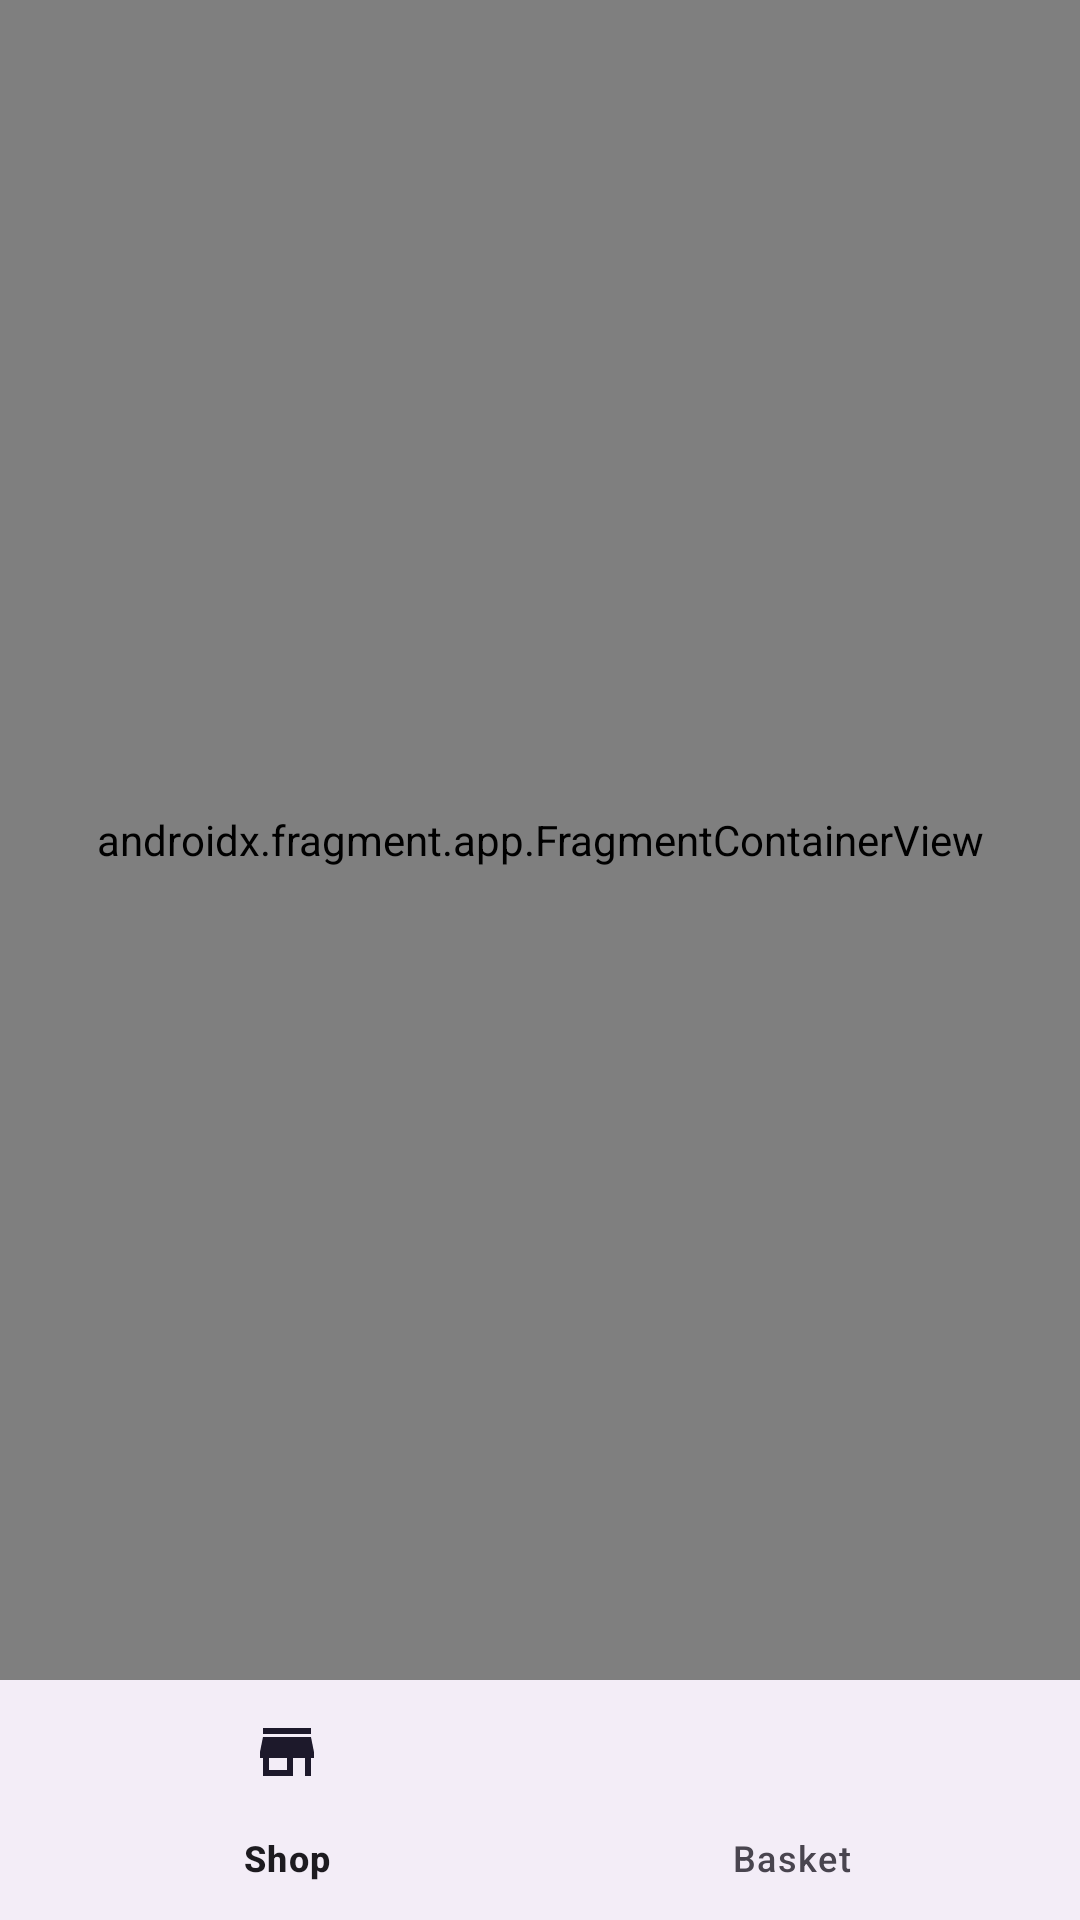

Layout XML and referenced resources for this Android screen:
<!-- AndroidManifest.xml: application theme Theme.EnchantedCauldron -->
<!-- res/layout/activity_adventurer.xml -->
<?xml version="1.0" encoding="utf-8"?>
<androidx.constraintlayout.widget.ConstraintLayout xmlns:android="http://schemas.android.com/apk/res/android"
    xmlns:app="http://schemas.android.com/apk/res-auto"
    xmlns:tools="http://schemas.android.com/tools"
    android:layout_width="match_parent"
    android:layout_height="match_parent">

    <com.google.android.material.bottomnavigation.BottomNavigationView
        android:id="@+id/adventurerNavBar"
        android:layout_width="0dp"
        android:layout_height="wrap_content"
        app:layout_constraintBottom_toBottomOf="parent"
        app:layout_constraintEnd_toEndOf="parent"
        app:layout_constraintHorizontal_bias="0.5"
        app:layout_constraintStart_toStartOf="parent"
        app:menu="@menu/adventurer_menu" />

    <androidx.fragment.app.FragmentContainerView
        android:id="@+id/adventurerShopFragment"
        android:name="com.cavalcantibruno.enchantedcauldron.fragments.AdventurerShopFragment"
        android:layout_width="0dp"
        android:layout_height="0dp"
        app:layout_constraintBottom_toTopOf="@+id/adventurerNavBar"
        app:layout_constraintEnd_toEndOf="parent"
        app:layout_constraintHorizontal_bias="0.5"
        app:layout_constraintStart_toStartOf="parent"
        app:layout_constraintTop_toTopOf="parent" />
</androidx.constraintlayout.widget.ConstraintLayout>
<!-- resources referenced by this layout -->
<resources>
  <style name="Theme.EnchantedCauldron" parent="Base.Theme.EnchantedCauldron" />
  <style name="Base.Theme.EnchantedCauldron" parent="Theme.Material3.DayNight.NoActionBar">
          
          <item name="colorPrimary">@color/MysticPurple</item>
          <item name="colorSecondary">@color/GreenPotion</item>
          <item name="colorSecondaryVariant">@color/LunarWhite</item>
  
      </style>
  <color name="MysticPurple">#6A0DAD</color>
  <color name="GreenPotion">#7FFF00</color>
  <color name="LunarWhite">#F5F5F5</color>
</resources>
